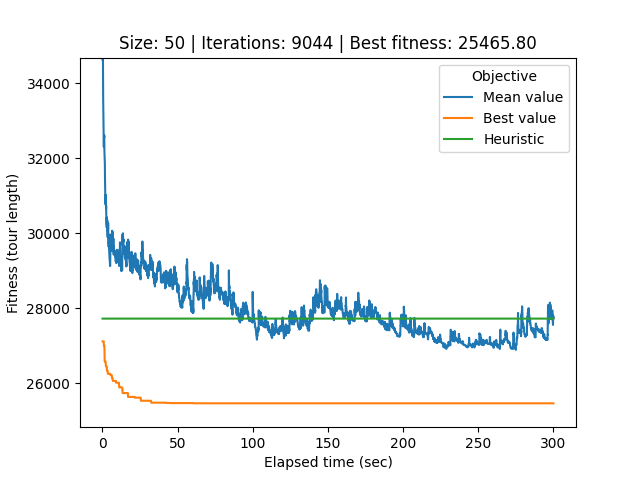

Values plotted in this chart, from the file beside it:
# Student number: r0758170
# Iteration, Elapsed time, Mean value, Best value, Cycle
0, 0.08834, 66967, 27117, 21, 32, 0, 26, 34, 40, 33, 44, 12, 25, 39, 37, 29, 20, 49, 22, 6, 9, 30, 43
1, 0.1162, 58180, 27117, 21, 32, 0, 26, 34, 40, 33, 44, 12, 25, 39, 37, 29, 20, 49, 22, 6, 9, 30, 43
2, 0.1449, 43951, 27117, 21, 32, 0, 26, 34, 40, 33, 44, 12, 25, 39, 37, 29, 20, 49, 22, 6, 9, 30, 43
3, 0.174, 37360, 27117, 21, 32, 0, 26, 34, 40, 33, 44, 12, 25, 39, 37, 29, 20, 49, 22, 6, 9, 30, 43
4, 0.2055, 34804, 27117, 21, 32, 0, 26, 34, 40, 33, 44, 12, 25, 39, 37, 29, 20, 49, 22, 6, 9, 30, 43
5, 0.2355, 34602, 27117, 21, 32, 0, 26, 34, 40, 33, 44, 12, 25, 39, 37, 29, 20, 49, 22, 6, 9, 30, 43
6, 0.2658, 34620, 27117, 21, 32, 0, 26, 34, 40, 33, 44, 12, 25, 39, 37, 29, 20, 49, 22, 6, 9, 30, 43
7, 0.2963, 34673, 27117, 21, 32, 0, 26, 34, 40, 33, 44, 12, 25, 39, 37, 29, 20, 49, 22, 6, 9, 30, 43
8, 0.3281, 34679, 27117, 11, 3, 19, 38, 10, 13, 7, 41, 14, 1, 24, 18, 45, 31, 2, 17, 36, 23, 28, 27
9, 0.358, 34658, 27117, 11, 3, 19, 38, 10, 13, 7, 41, 14, 1, 24, 18, 45, 31, 2, 17, 36, 23, 28, 27
10, 0.3911, 34218, 27117, 11, 3, 19, 38, 10, 13, 7, 41, 14, 1, 24, 18, 45, 31, 2, 17, 36, 23, 28, 27
11, 0.4229, 34064, 27117, 11, 3, 19, 38, 10, 13, 7, 41, 14, 1, 24, 18, 45, 31, 2, 17, 36, 23, 28, 27
12, 0.4598, 33886, 27117, 11, 3, 19, 38, 10, 13, 7, 41, 14, 1, 24, 18, 45, 31, 2, 17, 36, 23, 28, 27
13, 0.495, 33626, 27117, 11, 3, 19, 38, 10, 13, 7, 41, 14, 1, 24, 18, 45, 31, 2, 17, 36, 23, 28, 27
14, 0.5316, 33474, 27117, 11, 3, 19, 38, 10, 13, 7, 41, 14, 1, 24, 18, 45, 31, 2, 17, 36, 23, 28, 27
15, 0.5722, 33219, 27117, 11, 3, 19, 38, 10, 13, 7, 41, 14, 1, 24, 18, 45, 31, 2, 17, 36, 23, 28, 27
16, 0.6059, 33177, 27117, 11, 3, 19, 38, 10, 13, 7, 41, 14, 1, 24, 18, 45, 31, 2, 17, 36, 23, 28, 27
17, 0.6362, 33195, 27117, 11, 3, 19, 38, 10, 13, 7, 41, 14, 1, 24, 18, 45, 31, 2, 17, 36, 23, 28, 27
18, 0.6688, 33201, 27117, 11, 3, 19, 38, 10, 13, 7, 41, 14, 1, 24, 18, 45, 31, 2, 17, 36, 23, 28, 27
19, 0.7016, 32837, 27117, 11, 3, 19, 38, 10, 13, 7, 41, 14, 1, 24, 18, 45, 31, 2, 17, 36, 23, 28, 27
20, 0.7333, 32829, 27117, 11, 3, 19, 38, 10, 13, 7, 41, 14, 1, 24, 18, 45, 31, 2, 17, 36, 23, 28, 27
21, 0.7638, 32795, 27117, 11, 3, 19, 38, 10, 13, 7, 41, 14, 1, 24, 18, 45, 31, 2, 17, 36, 23, 28, 27
22, 0.796, 32687, 27117, 11, 3, 19, 38, 10, 13, 7, 41, 14, 1, 24, 18, 45, 31, 2, 17, 36, 23, 28, 27
23, 0.8292, 32673, 27117, 11, 3, 19, 38, 10, 13, 7, 41, 14, 1, 24, 18, 45, 31, 2, 17, 36, 23, 28, 27
24, 0.8618, 32607, 27117, 11, 3, 19, 38, 10, 13, 7, 41, 14, 1, 24, 18, 45, 31, 2, 17, 36, 23, 28, 27
25, 0.895, 32512, 27033, 45, 31, 2, 17, 36, 23, 28, 27, 21, 32, 0, 26, 34, 40, 33, 44, 12, 25, 39, 37
26, 0.9281, 32315, 27033, 45, 31, 2, 17, 36, 23, 28, 27, 21, 32, 0, 26, 34, 40, 33, 44, 12, 25, 39, 37
27, 0.9582, 32294, 27033, 16, 4, 15, 47, 42, 11, 3, 19, 38, 10, 13, 7, 41, 14, 1, 18, 24, 45, 31, 2
28, 0.9884, 32496, 27002, 11, 3, 19, 38, 10, 13, 7, 41, 14, 1, 18, 24, 45, 31, 2, 17, 36, 23, 28, 27
29, 1.02, 32432, 27002, 11, 3, 19, 38, 10, 13, 7, 41, 14, 1, 18, 24, 45, 31, 2, 17, 36, 23, 28, 27
30, 1.051, 32604, 27002, 11, 3, 19, 38, 10, 13, 7, 41, 14, 1, 18, 24, 45, 31, 2, 17, 36, 23, 28, 27
31, 1.083, 32604, 27002, 11, 3, 19, 38, 10, 13, 7, 41, 14, 1, 18, 24, 45, 31, 2, 17, 36, 23, 28, 27
32, 1.121, 32541, 27002, 11, 3, 19, 38, 10, 13, 7, 41, 14, 1, 18, 24, 45, 31, 2, 17, 36, 23, 28, 27
33, 1.155, 32537, 27002, 11, 3, 19, 38, 10, 13, 7, 41, 14, 1, 18, 24, 45, 31, 2, 17, 36, 23, 28, 27
34, 1.185, 32609, 27002, 11, 3, 19, 38, 10, 13, 7, 41, 14, 1, 18, 24, 45, 31, 2, 17, 36, 23, 28, 27
35, 1.215, 32579, 27002, 11, 3, 19, 38, 10, 13, 7, 41, 14, 1, 18, 24, 45, 31, 2, 17, 36, 23, 28, 27
36, 1.245, 32428, 27002, 11, 3, 19, 38, 10, 13, 7, 41, 14, 1, 18, 24, 45, 31, 2, 17, 36, 23, 28, 27
37, 1.273, 32240, 27002, 11, 3, 19, 38, 10, 13, 7, 41, 14, 1, 18, 24, 45, 31, 2, 17, 36, 23, 28, 27
38, 1.303, 32240, 27002, 11, 3, 19, 38, 10, 13, 7, 41, 14, 1, 18, 24, 45, 31, 2, 17, 36, 23, 28, 27
39, 1.335, 32240, 27002, 11, 3, 19, 38, 10, 13, 7, 41, 14, 1, 18, 24, 45, 31, 2, 17, 36, 23, 28, 27
40, 1.369, 32132, 26868, 44, 12, 25, 39, 40, 34, 33, 17, 21, 32, 0, 26, 22, 49, 20, 29, 37, 6, 30, 9
41, 1.398, 32093, 26826, 40, 33, 44, 12, 25, 39, 37, 29, 20, 49, 22, 6, 43, 30, 9, 48, 5, 8, 46, 35
42, 1.426, 31977, 26826, 40, 33, 44, 12, 25, 39, 37, 29, 20, 49, 22, 6, 43, 30, 9, 48, 5, 8, 46, 35
43, 1.454, 32033, 26579, 37, 29, 20, 49, 22, 6, 43, 30, 9, 48, 5, 8, 46, 35, 16, 4, 15, 47, 42, 11
44, 1.482, 32075, 26579, 39, 40, 34, 33, 17, 21, 32, 0, 26, 37, 29, 20, 49, 22, 6, 43, 30, 9, 48, 5
45, 1.51, 31974, 26579, 39, 40, 34, 33, 17, 21, 32, 0, 26, 37, 29, 20, 49, 22, 6, 43, 30, 9, 48, 5
46, 1.541, 31861, 26579, 16, 4, 15, 47, 42, 11, 3, 19, 38, 10, 13, 7, 41, 14, 1, 18, 24, 45, 31, 2
47, 1.572, 31854, 26579, 16, 4, 15, 47, 42, 11, 3, 19, 38, 10, 13, 7, 41, 14, 1, 18, 24, 45, 31, 2
48, 1.6, 31848, 26579, 16, 4, 15, 47, 42, 11, 3, 19, 38, 10, 13, 7, 41, 14, 1, 18, 24, 45, 31, 2
49, 1.63, 31848, 26579, 16, 4, 15, 47, 42, 11, 3, 19, 38, 10, 13, 7, 41, 14, 1, 18, 24, 45, 31, 2
50, 1.658, 31534, 26579, 16, 4, 15, 47, 42, 11, 3, 19, 38, 10, 13, 7, 41, 14, 1, 18, 24, 45, 31, 2
51, 1.687, 31381, 26579, 16, 4, 15, 47, 42, 11, 3, 19, 38, 10, 13, 7, 41, 14, 1, 18, 24, 45, 31, 2
52, 1.716, 31381, 26579, 16, 4, 15, 47, 42, 11, 3, 19, 38, 10, 13, 7, 41, 14, 1, 18, 24, 45, 31, 2
53, 1.747, 31352, 26579, 16, 4, 15, 47, 42, 11, 3, 19, 38, 10, 13, 7, 41, 14, 1, 18, 24, 45, 31, 2
54, 1.778, 31345, 26579, 16, 4, 15, 47, 42, 11, 3, 19, 38, 10, 13, 7, 41, 14, 1, 18, 24, 45, 31, 2
55, 1.806, 31153, 26579, 16, 4, 15, 47, 42, 11, 3, 19, 38, 10, 13, 7, 41, 14, 1, 18, 24, 45, 31, 2
56, 1.839, 31152, 26579, 16, 4, 15, 47, 42, 11, 3, 19, 38, 10, 13, 7, 41, 14, 1, 18, 24, 45, 31, 2
57, 1.867, 31160, 26579, 16, 4, 15, 47, 42, 11, 3, 19, 38, 10, 13, 7, 41, 14, 1, 18, 24, 45, 31, 2
58, 1.896, 30999, 26579, 16, 4, 15, 47, 42, 11, 3, 19, 38, 10, 13, 7, 41, 14, 1, 18, 24, 45, 31, 2
... 8,985 more rows
